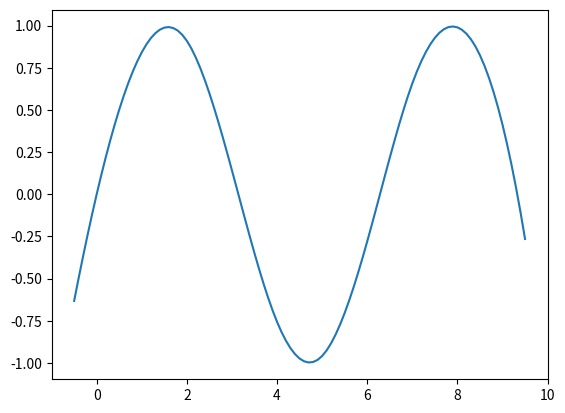

Generate this figure with matplotlib:
"""
https://docs.scipy.org/doc/scipy/reference/generated/scipy.interpolate.CubicSpline.html
"""
import numpy as np
from matplotlib import pyplot as plt
from scipy.interpolate import CubicSpline

if __name__ == '__main__':
    x = np.arange(10)
    y = np.sin(x)
    plt.plot(x, y)
    plt.savefig('orig.jpg')
    plt.clf()
    cs = CubicSpline(x, y)
    xs = np.arange(-0.5, 9.6, 0.1)
    ys = cs(xs)
    plt.plot(xs, ys)
    plt.savefig('cs.jpg')
    plt.show()
